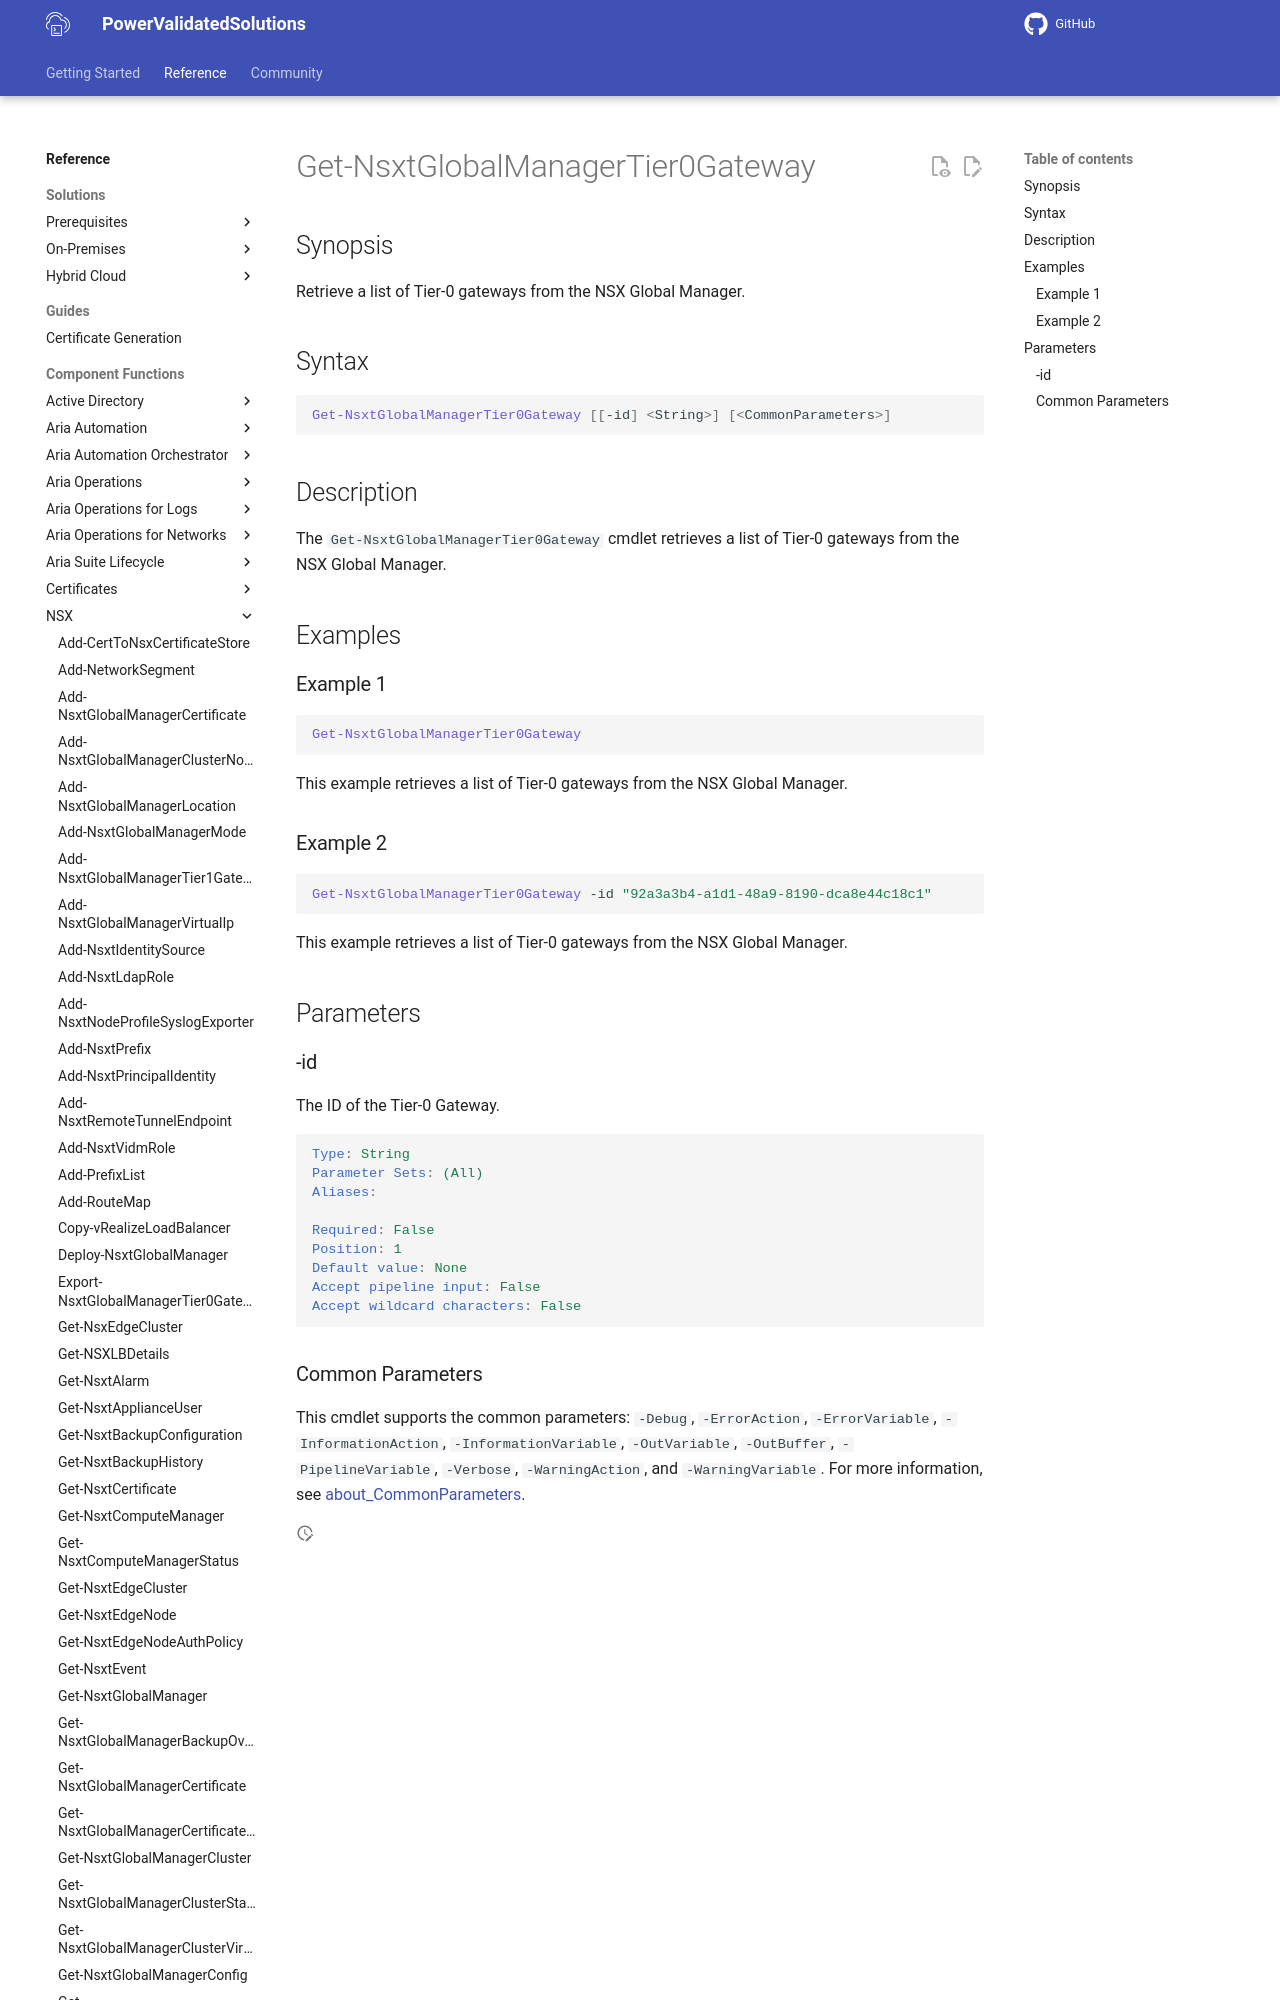

repository: vmware/power-validated-solutions-for-cloud-foundation · page: documentation/functions/nsx/Get-NsxtGlobalManagerTier0Gateway/index.html · generator: mkdocs

# Get-NsxtGlobalManagerTier0Gateway

## Synopsis

Retrieve a list of Tier-0 gateways from the NSX Global Manager.

## Syntax

```powershell
Get-NsxtGlobalManagerTier0Gateway [[-id] <String>] [<CommonParameters>]
```
